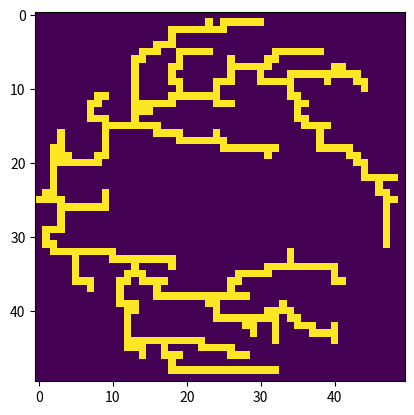

Recreate this plot in Python.
import numpy as np
from matplotlib import pyplot as plt
import random

def add_tuples(tuple_a, tuple_b):
    return tuple(np.array(tuple_a) + np.array(tuple_b))

def subtract_tuples(tuple_a, tuple_b):
    return tuple(np.array(tuple_a) - np.array(tuple_b))

class Maze_1:
    
    queue=[]
    prob_to_turn_while_going_back=0.05
    prob_to_to_go_straight_ahead=0.8

    walkable_parts=2000

    width=10
    height=10

    def __init__(self, width, height):
        self.width=width
        self.height=height

    def create_maze(self):   
        for i in range(10):
            maze=self.create(width, height)

            if np.sum(maze)>self.walkable_parts:
                return maze
        
        return None

    def create(self, width, height):
        def is_location_valid(location):
            if location[0]<0 or location[0]>=width or location[1]<0 or location[1]>=height:
                return False

            return True
        def have_location_been_visited(location):
            return maze[location[0], location[1]]==1
        def is_location_too_close_to_a_visited_one(location, current_location):
            check_directions=[(0,1), (1,0), (0,-1), (-1,0)]

            for direction in check_directions:
                loc=add_tuples(location, direction)

                if is_location_valid(loc) and loc!=current_location and have_location_been_visited(loc):
                    return True

            return False

        def calculate_possible_directions(current_location):
            possible_directions=[(0,1), (1,0), (0,-1), (-1,0)]

            i=0
            while i<len(possible_directions):
                direction=possible_directions[i]
                loc=add_tuples(current_location, direction)

                if not is_location_valid(loc) or have_location_been_visited(loc) or is_location_too_close_to_a_visited_one(loc, current_location):
                    possible_directions.remove(direction)
                    i-=1

                i+=1

            return possible_directions
        def get_next_location(current_location, preferred_direction, gone_back):
            if gone_back and np.random.uniform()>self.prob_to_turn_while_going_back:
                return None

            possible_directions = calculate_possible_directions(current_location)

            if len(possible_directions)==0:
                return None

            if preferred_direction in possible_directions:
                length=len(possible_directions)

                to_add=int(length/(1-self.prob_to_to_go_straight_ahead)*self.prob_to_to_go_straight_ahead)
                for i in range(to_add): 
                    possible_directions.append(preferred_direction)

            next_direction = random.choice(possible_directions)
            return add_tuples(current_location, next_direction)

        def calculate_preferred_direction(last_location, current_location):
            return subtract_tuples(current_location, last_location)

        maze=np.zeros((self.width, self.height))
        start_location=(int(self.height/2),0)
        maze[start_location[0], start_location[1]]=1
        queue=[start_location]

        gone_back=False
        preferred_direction=(0,1)
        current_location=start_location

        while len(queue)!=0:
            next_location=get_next_location(current_location, preferred_direction, gone_back)

            if next_location  is None:    # go a step back
                loc = queue.pop()

                if len(queue)!=0:
                    current_location=queue[-1]
                    preferred_direction=calculate_preferred_direction(current_location, loc)
                    gone_back=True
            else:                       # go to the calculated new location
                preferred_direction=calculate_preferred_direction(current_location, next_location)
                current_location=next_location
                gone_back=False
                queue.append(current_location)
                maze[current_location[0], current_location[1]]=1
        
        return maze

class Maze_2:

    width=10
    height=10

    n_pre_init_spots=200

    def __init__(self, width, height):
        self.width=width
        self.height=height
    
    def pre_init_spots(self):
        pre_spots=[]
        for i in range(self.n_pre_init_spots):
            x=np.random.randint(low=0, high=width)
            y=np.random.randint(low=0, high=height)

            pre_spots.append((x,y))
        
        return pre_spots

    def connect_spots(self, spot, to_spot, spots):
        x=spot[0]
        y=spot[1]

        direc_x=np.sign(to_spot[0]-x)
        direc_y=np.sign(to_spot[1]-y)

        while x!=to_spot[0] or y!=to_spot[1]:
            av_x=np.abs(x-to_spot[0])
            av_y=np.abs(y-to_spot[1])
            if av_x/(av_x+av_y)<np.random.uniform()/3:#np.abs(x-to_spot[0])!=0:
                y+=direc_y
            else:
                x+=direc_x

            spots.append((x,y))

        return spots

    def connect_pre_spots(self, pre_spots, spots):
        for spot in pre_spots:
            distances=np.linalg.norm(np.subtract(spot, spots), axis=1)
            sorted_indexes=np.argsort(distances)

            if distances[sorted_indexes[0]]!=0:
                to_spot=spots[sorted_indexes[0]]

                spots=self.connect_spots(spot, to_spot, spots)


        return spots

    def convert_spots_to_maze(self, spots):
        maze=np.zeros((self.width, self.height))

        for (x,y) in spots:
            maze[x,y]=1

        return maze

    def create_maze(self):
        start_location=(int(self.height/2),0)
        end_location=(int(self.height/2),width-1)

        spots=[start_location]

        pre_spots=self.pre_init_spots()
        pre_spots.append(end_location)

        spots=self.connect_pre_spots(pre_spots, spots)
        #spots=pre_spots

        maze=self.convert_spots_to_maze(spots)

        return maze

class Maze_3:

    width=10
    height=10

    n_pre_init_spots=500

    circle_radius=25

    def __init__(self, width, height):
        self.width=width
        self.height=height

        #np.random.seed(12345)
    
    def pre_init_spots(self):
        pre_spots=[]
        for i in range(self.n_pre_init_spots):
            x=0.5
            y=0.5
            while np.linalg.norm(x-0.5)<0.1 and np.linalg.norm(y-0.5)<0.3:
                x=np.random.beta(0.2,0.2)
                y=np.random.uniform()

            x=int(x*width)
            y=int(y*height)

            if x>=width:
                x-=1
            if y>=height:
                y-=1

            pre_spots.append((x,y))
        
        return pre_spots

    def connect_spots(self, spot, to_spot, spots):
        x=spot[0]
        y=spot[1]

        direc_x=np.sign(to_spot[0]-x)
        direc_y=np.sign(to_spot[1]-y)

        while x!=to_spot[0] or y!=to_spot[1]:
            av_x=np.abs(x-to_spot[0])
            av_y=np.abs(y-to_spot[1])
            if av_x/(av_x+av_y)<np.random.uniform()/2:#np.abs(x-to_spot[0])!=0:
                y+=direc_y
            else:
                x+=direc_x

            spots.append((x,y))

        return spots

    def connect_pre_spots(self, pre_spots, start_spot):
        spots=[start_spot]

        distances=np.linalg.norm(np.subtract(start_spot, pre_spots), axis=1)
        sorted_indexes=np.argsort(distances)
        pre=pre_spots
        pre_spots=[]
        for i in range(len(pre)):
            pre_spots.append(pre[sorted_indexes[i]])

        for spot in pre_spots:
            distances=np.linalg.norm(np.subtract(spot, spots), axis=1)
            sorted_indexes=np.argsort(distances)

            if distances[sorted_indexes[0]]!=0:
                to_spot=spots[sorted_indexes[0]]

                spots=self.connect_spots(spot, to_spot, spots)

        return spots

    def convert_spots_to_maze(self, spots):
        maze=np.zeros((self.width, self.height))


        for (x,y) in spots:
            maze[x,y]=1

        return maze

    def remove_spots_in_cirlce(self, spots):
        i=0
        while i<len(spots):
            spot=spots[i]
            middle_point=(width/2,height/2)
            dist=np.linalg.norm(subtract_tuples(spot, middle_point))
            
            if dist>self.circle_radius:
                del spots[i]
                i-=1

            i+=1

        return spots

    def create_maze(self):
        start_location=(int(self.height/2),0)
        end_location=(int(self.height/2),width-1)

        pre_spots=self.pre_init_spots()
        pre_spots=self.remove_spots_in_cirlce(pre_spots)
        pre_spots.append(end_location)

        spots=self.connect_pre_spots(pre_spots, start_location)
        #spots=pre_spots

        maze=self.convert_spots_to_maze(spots)

        return maze


def show_maze(maze):
    if maze is not None:
        plt.imshow(maze, interpolation='nearest')
        plt.show()

if __name__=="__main__":

    width=50
    height=50

    #maze=Maze_1(width, height).create_maze()
    #maze=Maze_2(width, height).create_maze()
    maze=Maze_3(width, height).create_maze()

    show_maze(maze)
